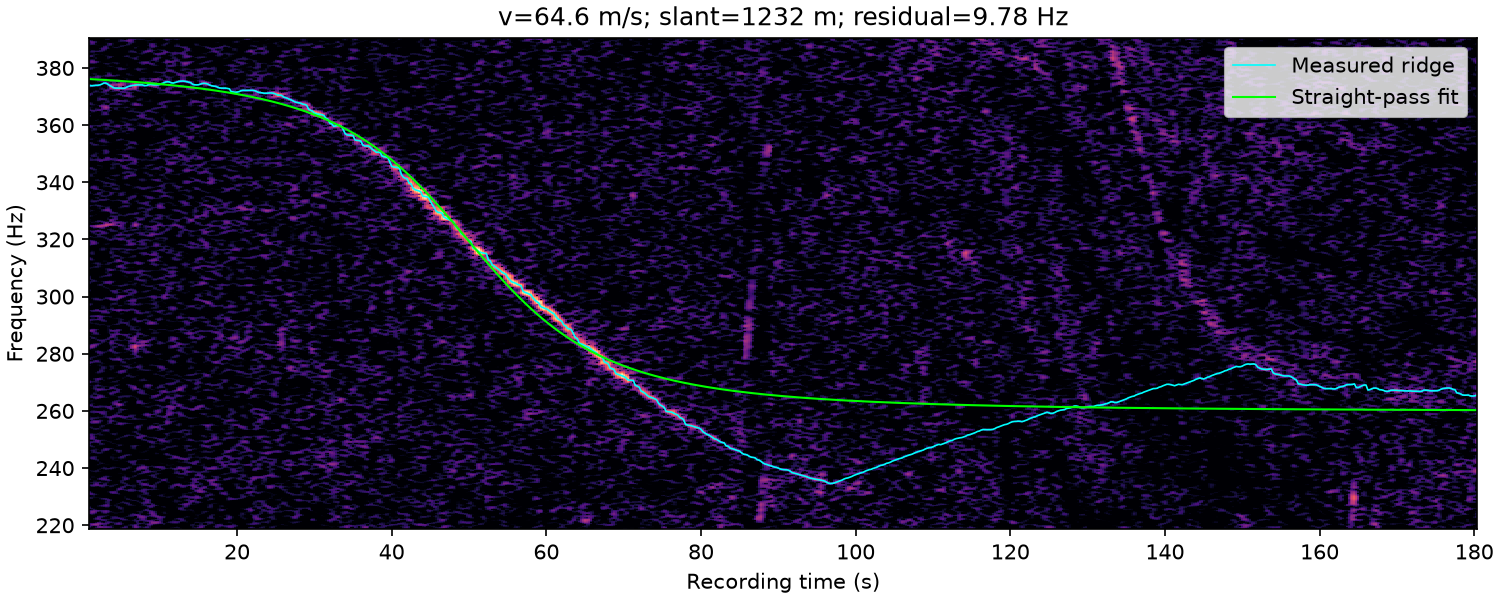

The table this chart was drawn from, first rows:
time_s, frequency_hz, weight
1.000000000000000000e+00, 3.738037759388312224e+02, 1.604574951260598459e+00
1.250000000000000000e+00, 3.737726368076154131e+02, 1.554806515838788039e+00
1.500000000000000000e+00, 3.738508163090451148e+02, 1.386214316091559429e+00
1.750000000000000000e+00, 3.739147543856566926e+02, 1.310586313175864381e+00
2.000000000000000000e+00, 3.739375000000000000e+02, 1.228900992186756413e+00
2.250000000000000000e+00, 3.740656874684260629e+02, 8.881927007653553918e-01
2.500000000000000000e+00, 3.743132532110702755e+02, 5.320126159101059571e-01
2.750000000000000000e+00, 3.746875000000000000e+02, 1.054710865385438900e+00
3.000000000000000000e+00, 3.747251467733282766e+02, 1.762609066946463576e+00
3.250000000000000000e+00, 3.744074364323659552e+02, 1.779364578781220452e+00
3.500000000000000000e+00, 3.738811569762573868e+02, 2.354487012485998676e+00
3.750000000000000000e+00, 3.735625000000000000e+02, 3.274419376341099586e+00
4.000000000000000000e+00, 3.730789545958314761e+02, 3.134830729600048826e+00
4.250000000000000000e+00, 3.729375000000000000e+02, 3.062750481110539269e+00
4.500000000000000000e+00, 3.729375000000000000e+02, 3.275154588295463132e+00
4.750000000000000000e+00, 3.729375000000000000e+02, 3.663262903262094472e+00
5.000000000000000000e+00, 3.729375000000000000e+02, 3.317814821940951120e+00
5.250000000000000000e+00, 3.728454391781098138e+02, 2.826262110735712874e+00
5.500000000000000000e+00, 3.729375000000000000e+02, 2.641339401599263503e+00
5.750000000000000000e+00, 3.733125000000000000e+02, 2.221475640085675440e+00
6.000000000000000000e+00, 3.735625000000000000e+02, 2.027481365427368232e+00
6.250000000000000000e+00, 3.737485198303667744e+02, 2.514099382146900208e+00
6.500000000000000000e+00, 3.738794228981385004e+02, 2.989427128180115023e+00
6.750000000000000000e+00, 3.739375000000000000e+02, 3.796306229001539467e+00
7.000000000000000000e+00, 3.740625000000000000e+02, 3.613754373141060405e+00
7.250000000000000000e+00, 3.740646910510537850e+02, 3.284657929829657430e+00
7.500000000000000000e+00, 3.740974842988669025e+02, 2.685303227515019930e+00
7.750000000000000000e+00, 3.740655762752728606e+02, 2.072505798867127602e+00
8.000000000000000000e+00, 3.738158498441969186e+02, 1.502803252539199219e+00
8.250000000000000000e+00, 3.738350066709466546e+02, 1.467780476874470441e+00
8.500000000000000000e+00, 3.740625000000000000e+02, 2.154944470384898558e+00
8.750000000000000000e+00, 3.742523788880848770e+02, 3.055007707115585447e+00
9.000000000000000000e+00, 3.741622724782508840e+02, 3.403745621062027826e+00
9.250000000000000000e+00, 3.740625000000000000e+02, 3.046186102895442893e+00
9.500000000000000000e+00, 3.740625000000000000e+02, 2.777988415369649466e+00
9.750000000000000000e+00, 3.740885605082416419e+02, 2.223373812739627642e+00
1.000000000000000000e+01, 3.742004316377216924e+02, 1.636092872717826108e+00
1.025000000000000000e+01, 3.744424594840800182e+02, 1.397638324125964004e+00
1.050000000000000000e+01, 3.747436880645172437e+02, 1.579148104895997884e+00
1.075000000000000000e+01, 3.750625000000000000e+02, 2.013450641391807405e+00
1.100000000000000000e+01, 3.751764497776254643e+02, 2.053948958325290786e+00
1.125000000000000000e+01, 3.750978756255287863e+02, 1.606997609894804446e+00
1.150000000000000000e+01, 3.748125000000000000e+02, 1.205632849340273260e+00
1.175000000000000000e+01, 3.747054567214345866e+02, 1.108523237027531083e+00
1.200000000000000000e+01, 3.749059372477696002e+02, 1.069671975372298744e+00
1.225000000000000000e+01, 3.751466371755592490e+02, 1.578645346562298268e+00
1.250000000000000000e+01, 3.753125000000000000e+02, 2.115255954630625990e+00
1.275000000000000000e+01, 3.753833251222037006e+02, 2.266700380303944051e+00
1.300000000000000000e+01, 3.754131973266629529e+02, 2.330977134037374832e+00
1.325000000000000000e+01, 3.753408434254026815e+02, 2.311072668438177491e+00
1.350000000000000000e+01, 3.751798440451428291e+02, 2.078961584823844522e+00
1.375000000000000000e+01, 3.750046745114873943e+02, 2.041976712085127321e+00
1.400000000000000000e+01, 3.748522239194653025e+02, 1.700694171824987944e+00
1.425000000000000000e+01, 3.742912796165918508e+02, 1.240095098837019405e+00
1.450000000000000000e+01, 3.741003619450340807e+02, 1.009759182991061266e+00
1.475000000000000000e+01, 3.740625000000000000e+02, 6.924122146126807653e-01
1.500000000000000000e+01, 3.740995206912057824e+02, 6.714094472328023810e-01
1.525000000000000000e+01, 3.743125000000000000e+02, 1.221328418800112114e+00
1.550000000000000000e+01, 3.745625000000000000e+02, 2.127945536987462472e+00
1.575000000000000000e+01, 3.746316133050959820e+02, 2.787286685489319460e+00
... 658 more rows
